The GitHub repository Dante-Cadiz/lemon-qualitycontrol contains a labelled image folder "lemon_dataset" with 2 categories: bad quality, good quality. Examples follow, each with its label.

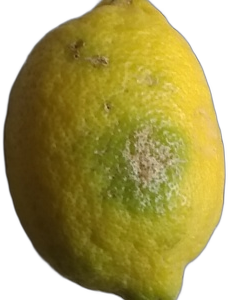
Label: bad quality

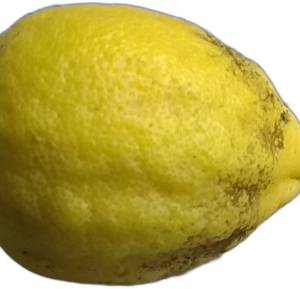
Label: bad quality

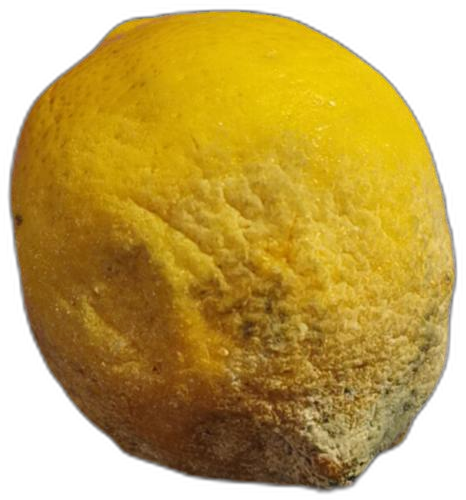
Label: bad quality

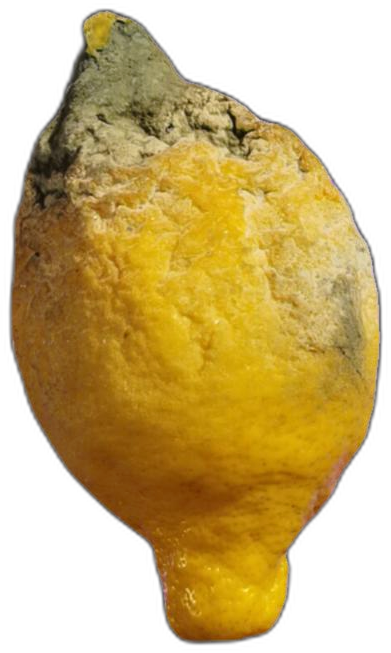
Label: bad quality

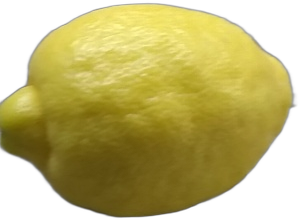
Label: good quality

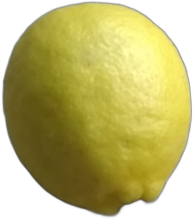
Label: good quality
